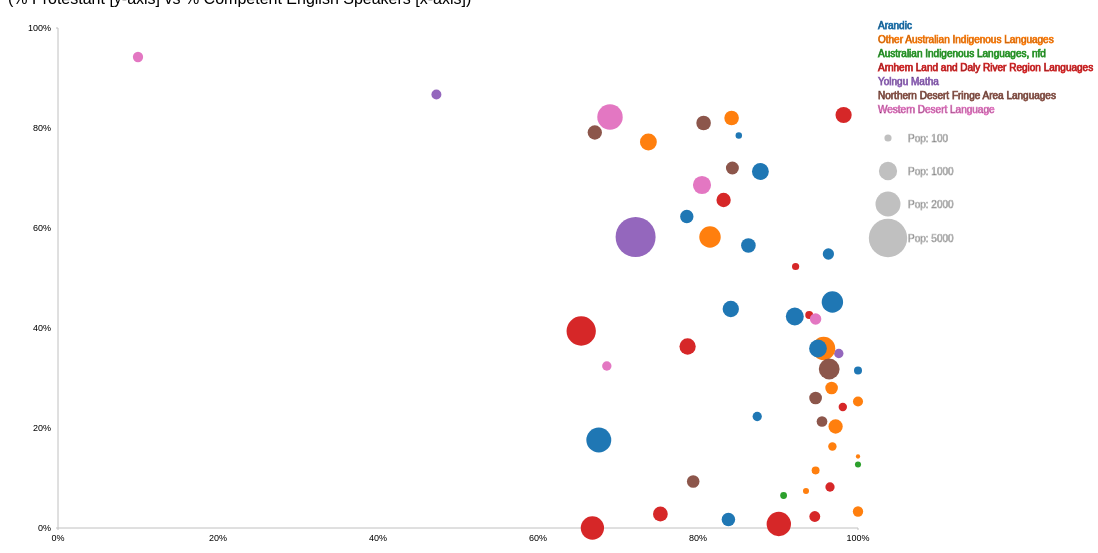
D3 v2 page, settled after 480 driven frames (8 s of simulated time); the page loaded 1 data file(s).



// Column Headers
SLA_NAME_STR="SLA Name";
SLA_ID_STR="SLA ID";
GOOD_ENGLISH_PERC_STR="Percent IP with good english";
NO_GOOD_ENGLISH_PERC_STR="Percent IP without good english";
UNKNOWN_EVERYTHING_STR="Percent of unknown Indigenous status without stated english language proficiency (% of total IPs)";
SAMPLE_SIZE_STR="Indigenous Sample Size";
PROTESTANT_PERC_STR="Percent Protestant";
LANGUAGE_GROUP_STR="Dominant Indigenous Langauge Group";

var tooltip = d3.select("body")
  .append("div")
  .attr("id", "tooltip")
  .text("");

d3.csv("../data/au-northern-territory-sla_ingp_lanp_engp_combined.csv", function(data) {
  var languageGroups = [],
      maxSampleSize = 0;

  var slaData = data.map(function(oneRow) {
    maxSampleSize = Math.max(maxSampleSize, parseFloat(oneRow[SAMPLE_SIZE_STR]));
    if (languageGroups.indexOf(oneRow[LANGUAGE_GROUP_STR]) == -1) {
      languageGroups.push(oneRow[LANGUAGE_GROUP_STR]);
    }
    return {sla_id: oneRow[SLA_ID_STR],
      sla_name: oneRow[SLA_NAME_STR],
      ge_perc: parseFloat(oneRow[GOOD_ENGLISH_PERC_STR]),
      unknowns_perc: parseFloat(oneRow[UNKNOWN_EVERYTHING_STR]),
      protestant_perc: parseFloat(oneRow[PROTESTANT_PERC_STR]),
      sample_size: parseInt(oneRow[SAMPLE_SIZE_STR]),
      dominant_language_group:oneRow[LANGUAGE_GROUP_STR],
    };
  });

  var legendDotSizes = [100,1000,2000,5000];

  var graphWidth = 800,
      graphHeight = 500,
      legendWidth = 200,
      legendTextHeight = 100,
      legendTextBottomPadding = 10,
      legendDotHeight = 100,
      legendLeftPadding = 10,
      legendRightPadding = 20,
      legendTopPadding = 20,
      graphLeftPadding = 50,
      graphRightPadding = 10,
      graphTopPadding = 20,
      graphBottomPadding = 20,
      minDatapointRadius = 1,
      maxDatapointRadius = 20,

      // dominant language group
      dlgColour = d3.scale.category10()
        .domain(languageGroups)
      dlgTextLegendPlacement = d3.scale.ordinal()
        .domain(languageGroups)
        .rangeRoundBands([0,legendTextHeight])
      dotLegendPlacement = d3.scale.linear()
        .domain(legendDotSizes)
        .range([legendTextHeight + legendTextBottomPadding + 0, 
          legendTextHeight + legendTextBottomPadding + 33,
          legendTextHeight + legendTextBottomPadding + 66,
          legendTextHeight + legendTextBottomPadding + 100])
      // radius of datapoints
      r = d3.scale.sqrt()
        .domain([0,maxSampleSize])
        .range([minDatapointRadius,maxDatapointRadius]),
      // percentage with good english
      x = d3.scale.linear()
        .domain([0,1])
        .range([0,graphWidth]),
      // percentage protestant
      y = d3.scale.linear()
        .domain([1,0])
        .range([0,graphHeight]),
      xAxis = d3.svg.axis()
        .scale(x)
        .ticks(4)
        .tickSize(4,2)
        .tickFormat(d3.format("%")),
       yAxis = d3.svg.axis()
        .scale(y)
        .ticks(4)
        .tickSize(4,2)
        .tickFormat(d3.format("%"))
        .orient("left");

  var s = d3.select("body")
    .append("svg:svg")
      .attr("width", graphLeftPadding + graphWidth + graphRightPadding
         + legendLeftPadding + legendWidth + legendRightPadding)
      .attr("height", graphHeight + graphBottomPadding + graphTopPadding)

  var graphHolder = s.append("svg:g")
      .attr("class", "graphholder")
      .attr("transform", "translate(" + graphLeftPadding + "," + graphTopPadding + ")");

  graphHolder.append("svg:g")
    .attr("class", "axis")
    .attr("transform", "translate(0," + graphHeight + ")")
    .call(xAxis);

  graphHolder.append("svg:g")
    .attr("class", "axis")
    .call(yAxis);

/*
  graphHolder.append("svg:text")
    .attr("class", "title")
    .attr("x", -h/2)
    .attr("y", 0)
    .attr("transform", "rotate(270)")
    .text("Protestants");
*/

  var legendHolder = s.append("svg:g")
      .attr("class", "legendholder")
      .attr("transform", "translate("
        + (graphLeftPadding + graphWidth + graphRightPadding + legendLeftPadding)
        + "," + legendTopPadding + ")");

  legendHolder.selectAll("g#legendholder")
    .data(languageGroups)
  .enter().append("svg:text")
    .attr("class", "legendtext")
    .attr("stroke", function(d) { return dlgColour(d); })
    .attr("y", function(d) { return dlgTextLegendPlacement(d); })
    .text(String);

  legendHolder.selectAll("g#legendholder")
    .data(legendDotSizes)
  .enter().append("svg:circle")
    .attr("fill", "#C0C0C0")
    .attr("cx", 10)
    .attr("cy", function(d) { return dotLegendPlacement(d); })
    .attr("r", function(d) { return r(d); })

  legendHolder.selectAll("g#legendholder")
    .data(legendDotSizes)
  .enter().append("svg:text")
    .attr("class", "legendtext")
    .attr("stroke", "#C0C0C0")
    .attr("x", 30)
    .attr("dy", "0.35em")
    .attr("y", function(d) { return dotLegendPlacement(d); })
    .text(function(d) { return "Pop: " + d; })

  var statisticalLocalArea = graphHolder.selectAll("g#graphholder")
    .data(slaData)
  .enter().append("a")
    .attr("class", "sla")
    .attr("xlink:href", function(d) { 
      return "http://www.censusdata.abs.gov.au/ABSNavigation/ImageServer?id=map,Census,2006," + d.sla_id; })
    .attr("target", "new")

  statisticalLocalArea.append("svg:circle")
   .attr("class", "datapoint")
   .attr("cx", function(d) { return x(d.ge_perc); })
   .attr("cy", function(d) { return y(d.protestant_perc); })
   .attr("r", function(d) { return r(d.sample_size); })
   .attr("fill", function(d) { return dlgColour(d.dominant_language_group); })
   .on("mouseover", function(d) {
     s = d.sla_name + " (pop: " + d.sample_size + ")";
     var fieldNameElement = document.getElementById("tooltip");
     while(fieldNameElement.childNodes.length >= 1) {
         fieldNameElement.removeChild(fieldNameElement.firstChild);
     }
     fieldNameElement.appendChild(fieldNameElement.ownerDocument.createTextNode(s));
     return tooltip.style("visibility", "visible");
   })
   .on("mousemove", function() {
     return tooltip.style("top", (d3.event.pageY - 10) + "px")
             .style("left",(d3.event.pageX + 10) + "px");
   })
   .on("mouseout", function() { return tooltip.style("visibility", "hidden");})

  });
    

### data: ../data/au-northern-territory-sla_ingp_lanp_engp_combined.csv
SLA Name, SLA ID, Count IP with good english, Count IP without good english, Count IP without stated english proficie…, Count of unknown Indigenous status witho…, Indigenous Sample Size, Percent IP with good english, Percent IP without good english, Percent IP without stated english profic…, Percent of unknown Indigenous status wit…, Percent Protestant, Dominant Indigenous Langauge Group
Belyuen (CGC), 710050540, 136, 0, 0, 0, 136, 1.000, 0.000, 0.000, 0.000, 0.315, Arandic
Coomalie (CGC), 710050700, 244, 0, 0, 265, 244, 1.000, 0.000, 0.000, 1.086, 0.253, Other Australian Indigenous Languages
Cox-Finniss, 710050759, 63, 0, 0, 51, 63, 1.000, 0.000, 0.000, 0.810, 0.127, Australian Indigenous Languages, nfd
Cox Peninsula (CGC), 710050770, 20, 0, 0, 25, 20, 1.000, 0.000, 0.000, 1.250, 0.143, Other Australian Indigenous Languages
Tiwi Islands (CGC), 710104050, 1706, 162, 26, 10, 1894, 0.901, 0.086, 0.014, 0.005, 0.008, Arnhem Land and Daly River Region Langua…
Jabiru (T), 710152000, 151, 3, 0, 330, 154, 0.981, 0.019, 0.000, 2.143, 0.242, Arnhem Land and Daly River Region Langua…
Kunbarllanjnja (CGC), 710152240, 605, 158, 6, 10, 769, 0.787, 0.205, 0.008, 0.013, 0.363, Arnhem Land and Daly River Region Langua…
South Alligator, 710153309, 193, 7, 0, 49, 200, 0.965, 0.035, 0.000, 0.245, 0.082, Arnhem Land and Daly River Region Langua…
West Arnhem, 710154809, 1845, 884, 90, 12, 2819, 0.654, 0.314, 0.032, 0.004, 0.394, Arnhem Land and Daly River Region Langua…
Daly, 710200809, 464, 135, 17, 45, 616, 0.753, 0.219, 0.028, 0.073, 0.028, Arnhem Land and Daly River Region Langua…
Nauiyu Nambiyu (CGC), 710202380, 283, 16, 0, 4, 299, 0.946, 0.054, 0.000, 0.013, 0.023, Arnhem Land and Daly River Region Langua…
Pine Creek (CGC), 710203030, 124, 8, 0, 21, 132, 0.939, 0.061, 0.000, 0.159, 0.426, Arnhem Land and Daly River Region Langua…
Thamarrurr (CGC), 710204020, 1142, 522, 45, 3, 1709, 0.668, 0.305, 0.026, 0.002, 0.000, Arnhem Land and Daly River Region Langua…
Angurugu (CGC), 710250330, 749, 8, 6, 9, 763, 0.982, 0.010, 0.008, 0.012, 0.826, Arnhem Land and Daly River Region Langua…
East Arnhem - Bal, 710251209, 3941, 1282, 235, 39, 5458, 0.722, 0.235, 0.043, 0.007, 0.582, Yolngu Matha
Groote Eylandt, 710251609, 480, 65, 32, 91, 577, 0.832, 0.113, 0.055, 0.158, 0.656, Arnhem Land and Daly River Region Langua…
Marngarr (CGC), 710252340, 113, 113, 13, 6, 239, 0.473, 0.473, 0.054, 0.025, 0.867, Yolngu Matha
Nhulunbuy, 710252409, 200, 5, 0, 352, 205, 0.976, 0.024, 0.000, 1.717, 0.349, Yolngu Matha
Numbulwar Numburindi (CGC), 710252500, 501, 75, 19, 5, 595, 0.842, 0.126, 0.032, 0.008, 0.820, Other Australian Indigenous Languages
Binjari (CGC), 710300570, 126, 7, 0, 0, 133, 0.947, 0.053, 0.000, 0.000, 0.115, Other Australian Indigenous Languages
Borroloola (CGC), 710300600, 553, 13, 3, 37, 569, 0.972, 0.023, 0.005, 0.065, 0.203, Other Australian Indigenous Languages
Daguragu (CGC), 710300790, 380, 66, 5, 12, 451, 0.843, 0.146, 0.011, 0.027, 0.720, Northern Desert Fringe Area Languages
Elsey, 710301409, 150, 5, 0, 124, 155, 0.968, 0.032, 0.000, 0.800, 0.163, Other Australian Indigenous Languages
Gulf, 710301809, 408, 14, 0, 57, 422, 0.967, 0.033, 0.000, 0.135, 0.280, Other Australian Indigenous Languages
Jilkminggan (CGC), 710302100, 264, 0, 0, 3, 264, 1.000, 0.000, 0.000, 0.011, 0.033, Other Australian Indigenous Languages
Katherine (T), 710302200, 1641, 60, 13, 844, 1714, 0.957, 0.035, 0.008, 0.492, 0.359, Other Australian Indigenous Languages
Lajamanu (CGC), 710302270, 384, 176, 12, 0, 572, 0.671, 0.308, 0.021, 0.000, 0.791, Northern Desert Fringe Area Languages
Mataranka (CGC), 710302360, 58, 4, 0, 8, 62, 0.935, 0.065, 0.000, 0.129, 0.074, Other Australian Indigenous Languages
Nyirranggulung Mardrulk Ngadberre (CGC), 710302530, 617, 200, 19, 22, 836, 0.738, 0.239, 0.023, 0.026, 0.772, Other Australian Indigenous Languages
Timber Creek (CGC), 710304030, 94, 8, 0, 40, 102, 0.922, 0.078, 0.000, 0.392, 0.523, Arnhem Land and Daly River Region Langua…
Victoria, 710304409, 410, 23, 0, 101, 433, 0.947, 0.053, 0.000, 0.233, 0.260, Northern Desert Fringe Area Languages
Walangeri Ngumpinku (CGC), 710304600, 335, 78, 9, 9, 422, 0.794, 0.185, 0.021, 0.021, 0.093, Northern Desert Fringe Area Languages
Yugul Mangi (CGC), 710305050, 1166, 237, 27, 21, 1430, 0.815, 0.166, 0.019, 0.015, 0.582, Other Australian Indigenous Languages
Alpurrurulam (CGC), 710350300, 312, 3, 9, 8, 324, 0.963, 0.009, 0.028, 0.025, 0.548, Arandic
Elliott District (CGC), 710351350, 274, 10, 3, 17, 287, 0.955, 0.035, 0.010, 0.059, 0.213, Northern Desert Fringe Area Languages
Tableland, 710353409, 78, 8, 0, 59, 86, 0.907, 0.093, 0.000, 0.686, 0.065, Australian Indigenous Languages, nfd
Tennant Creek (T), 710353800, 1289, 45, 3, 329, 1337, 0.964, 0.034, 0.002, 0.246, 0.318, Northern Desert Fringe Area Languages
Tennant Creek - Bal, 710354009, 651, 108, 15, 52, 774, 0.841, 0.140, 0.019, 0.067, 0.438, Arandic
Alice Springs (T) - Charles, 710400201, 884, 61, 15, 312, 960, 0.921, 0.064, 0.016, 0.325, 0.423, Arandic
Alice Springs (T) - Heavitree, 710400203, 378, 86, 17, 128, 481, 0.786, 0.179, 0.035, 0.266, 0.623, Arandic
Alice Springs (T) - Larapinta, 710400205, 1378, 34, 12, 542, 1424, 0.968, 0.024, 0.008, 0.381, 0.452, Arandic
Alice Springs (T) - Ross, 710400207, 892, 40, 7, 397, 939, 0.950, 0.043, 0.007, 0.423, 0.359, Arandic
Alice Springs (T) - Stuart, 710400208, 322, 18, 0, 279, 340, 0.947, 0.053, 0.000, 0.821, 0.418, Western Desert Language
Anmatjere (CGC), 710400360, 732, 99, 3, 4, 834, 0.878, 0.119, 0.004, 0.005, 0.713, Arandic
Arltarlpilta (CGC), 710400400, 174, 22, 3, 0, 199, 0.874, 0.111, 0.015, 0.000, 0.223, Arandic
Hanson, 710401909, 521, 77, 6, 8, 604, 0.863, 0.127, 0.010, 0.013, 0.565, Arandic
Ltyentye Purte (CGC), 710402320, 420, 76, 5, 0, 501, 0.838, 0.152, 0.010, 0.000, 0.017, Arandic
Petermann-Simpson, 710403009, 795, 189, 4, 331, 988, 0.805, 0.191, 0.004, 0.335, 0.686, Western Desert Language
Sandover, 710403209, 1344, 560, 84, 66, 1988, 0.676, 0.282, 0.042, 0.033, 0.176, Arandic
… [head cut at 6 KiB]